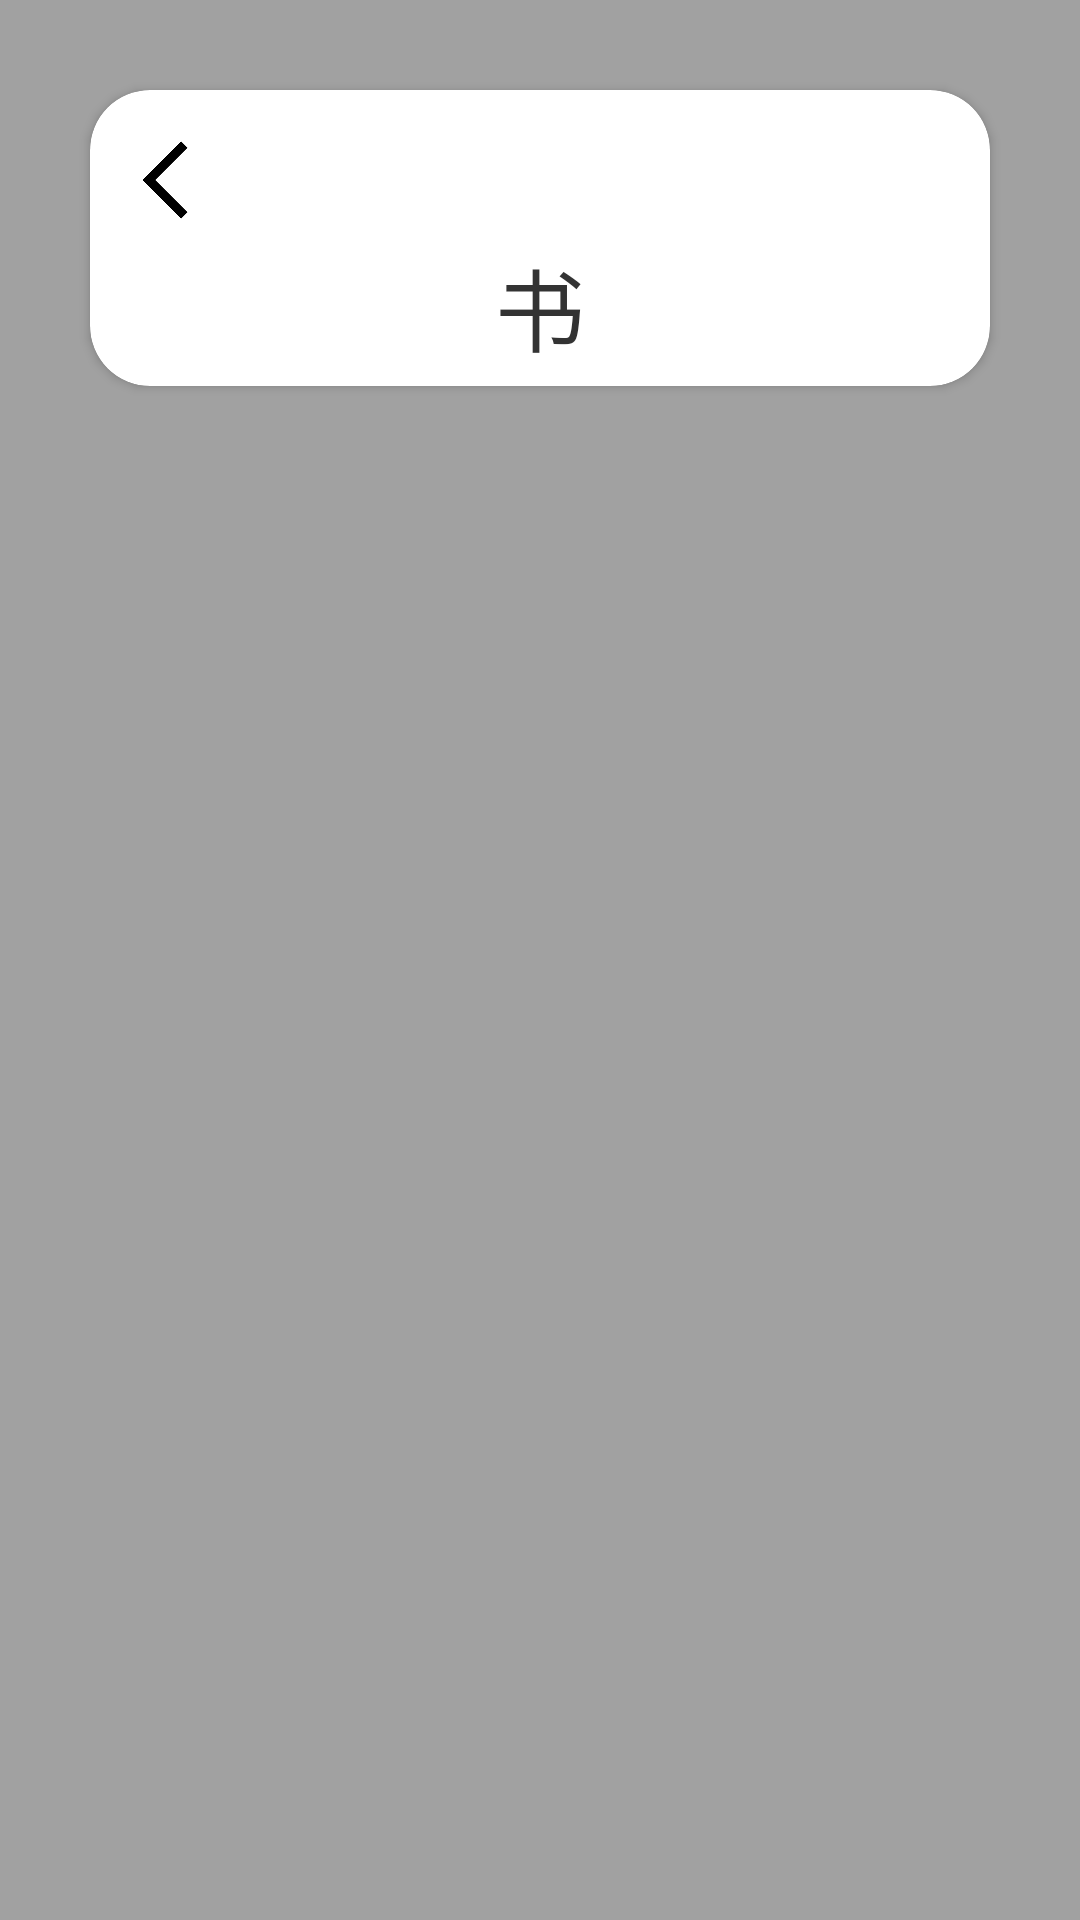

Produce the Android XML layout that renders to this screen, including the resource entries it uses.
<!-- AndroidManifest.xml: application theme AppTheme -->
<!-- res/layout/activity_big_type.xml -->
<?xml version="1.0" encoding="utf-8"?>
<LinearLayout
        android:background="#aa757575"
        xmlns:android="http://schemas.android.com/apk/res/android"
        xmlns:tools="http://schemas.android.com/tools"
        xmlns:app="http://schemas.android.com/apk/res-auto"
        android:layout_width="match_parent"
        android:layout_height="match_parent">

    <android.support.v7.widget.CardView
            xmlns:android="http://schemas.android.com/apk/res/android"
            xmlns:tools="http://schemas.android.com/tools"
            xmlns:app="http://schemas.android.com/apk/res-auto"
            android:layout_width="match_parent"
            android:layout_height="wrap_content"
            android:orientation="vertical"
            android:layout_margin="30dp"
            app:cardCornerRadius="20dp"
            app:cardBackgroundColor="#fff">

        <LinearLayout
                xmlns:android="http://schemas.android.com/apk/res/android"
                xmlns:tools="http://schemas.android.com/tools"
                xmlns:app="http://schemas.android.com/apk/res-auto"
                android:layout_width="match_parent"
                android:layout_height="match_parent"
                android:orientation="vertical"
                tools:context=".activity.BigTypeActivity">

            <Button
                    android:id="@+id/back_button"
                    android:layout_width="30dp"
                    android:layout_height="30dp"
                    android:layout_marginTop="15dp"
                    android:background="@drawable/ic_back_black"
                    android:layout_marginStart="10dp"/>


            <TextView
                    android:layout_marginTop="5dp"
                    android:layout_marginBottom="5dp"
                    android:textSize="30sp"
                    android:textColor="#333"
                    android:gravity="center"
                    android:text="书"
                    android:id="@+id/BigType_Name"
                    android:layout_width="match_parent"
                    android:layout_height="wrap_content"/>

            <ListView
                    android:id="@+id/bigType_list"
                    android:layout_width="match_parent"
                    android:layout_height="match_parent">

            </ListView>
        </LinearLayout>
    </android.support.v7.widget.CardView>
</LinearLayout>
<!-- resources referenced by this layout -->
<resources>
  <!-- drawable ic_back_black: png bitmap (drawable, 6206 bytes) -->
  <style name="AppTheme" parent="Theme.AppCompat.Light.NoActionBar">
          
          
          
          
      </style>
</resources>
